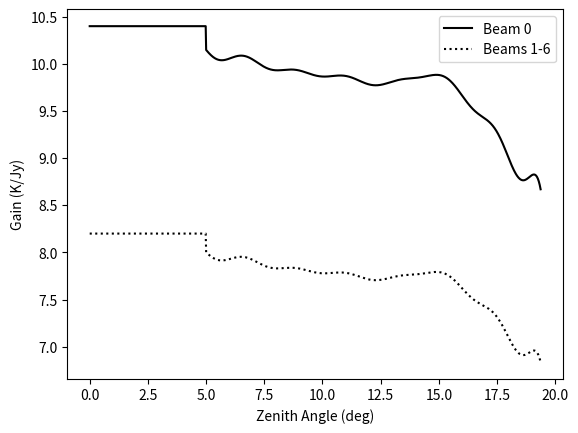
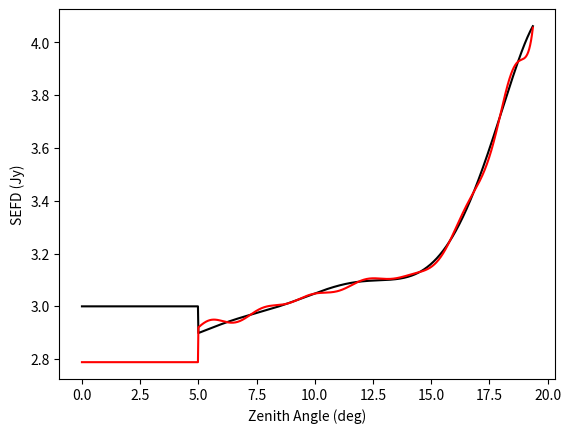
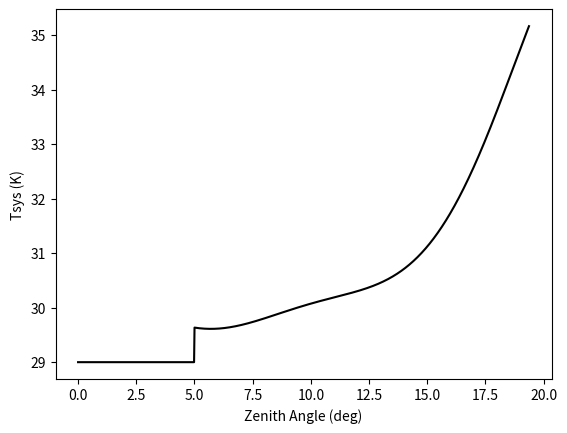

The matplotlib source for these figures, in order:
import numpy as np
import matplotlib.pyplot as plt

"""
Zenith angle dependence of ALFA's gain, Tsys, and SEFD.

Data are taken from tarball http://www.naic.edu/alfa/performance/ALFA_POLY_FITS.tar.gz

at http://www.naic.edu/alfa/performance/spectral-scans/wide/

Specifically:
SEFD_Vs_ZA_beam0_olddata_fit.parameters
Gain_Vs_ZA_beam0_olddata_fit.parameters
Tsys_Vs_ZA_beam0_olddata_fit.parameters

[redacted]
"""

# Added default value before other params
GAIN_PARAM_STR = """
 10.4
 0 1  5.0  19.3700008  10.043704  10.043704 11 15 41  5.9939723 -0.624729395
  1.52758908 -1.08500731  0.606789947 -1.49469185  0.152855217 -1.87550592
 -0.156861529 -2.22461319 -0.398988336  4.2598381 -0.391409189  0.685782075
  0.792036533 -1.31411183  0.603479087 -0.371651351 -1.30490589  0.889832795
 -0.593093336  0.0949792564  1.83947074 -0.741901636  0.333228111  0.323233545
 -2.47698593  0.539871395  0.283156157 -0.988350868  3.07428741  0.213247508
 -1.73438001  1.72857463 -2.91462374 -2.96988988  4.98494482  2.21380353
 -3.12255979 -0.691958249  0.777421355  0.00988082867 -15.
"""
# Added default value before other params
SEFD_PARAM_STR = """
 3
 0 1  5.0  19.3700008  10.043704  10.043704 11 5 21  2.07651114  0.0696394295
  0.962545931  0.0991852432  0.751455009  0.1668275  0.455828071  0.204119235
 -0.117904358  0.094586201 -0.907949626  1.07005715  0.0577052683 -0.239431992
  0.0185407307  0.186046168  0.127920657 -0.0259651244 -0.203498781
 -0.0168917663  0.0998328701  0.0140674142  7.
"""
# Added default value before other params
TSYS_PARAM_STR = """
 29
 0 1  5.0  19.3700008  10.043704  10.043704 6 2 10  28.4584408  0.627815545
  26.8757477  1.04016066 -15.9114399  1.35548031 -5.35760641  0.422170252
  6.97873116 -0.0233611483  0.176407114  18.
"""


def parse_params(paramstr):
    vals = [float(x) for x in paramstr.strip().split()]
    params = {}
    params['default'] = float(vals[0])
    params['beam_id'] = int(vals[1])
    params['pol_id'] = int(vals[2])
    params['start_za'] = vals[3]
    params['stop_za'] = vals[4]
    params['ref_za'] = vals[5]
    params['halfspan_za'] = vals[6]
    num_poly_coeffs = int(vals[7])
    num_harm_coeffs = int(vals[8])
    num_tot_coeffs = int(vals[9])
    params['poly_coeffs'] = vals[10:10+num_poly_coeffs]
    params['cos_coeffs'] = vals[10+num_poly_coeffs:10+num_tot_coeffs:2]
    params['sin_coeffs'] = vals[1+10+num_poly_coeffs:10+num_tot_coeffs:2]

    return params


def zaaz_func_factory(params):
    """Return function that is dependent on zenith angle and azimuth
    
        Inputs:
            params: A dictionary of parameters with the following keys:
                beam_id - ignored
                pol_id - ignored
                start_za
                stop_za
                ref_za
                halfspan_za
                poly_coeffs
                cos_coeffs
                sin_coeffs

        Output:
            zaaz_func: A function that takes za,az (in degrees) as arguments
                and returns a value. What that value is depeneds on the input
                parameters.
    """
    def zaaz_func(za, az=None):
        scaledza = (za - params['ref_za'])/params['halfspan_za']

        poly = np.polyval(params['poly_coeffs'][::-1], scaledza)
        angles = scaledza[:,np.newaxis]*np.arange(1, 1+len(params['cos_coeffs']))*np.pi/2.0
        cos = params['cos_coeffs']*np.cos(angles)
        sin = params['sin_coeffs']*np.sin(angles)
        vals = poly+np.sum(cos, axis=1)+np.sum(sin, axis=1)
        vals[(za < params['start_za']) | (za > params['stop_za'])] = params['default']
        return vals
    return zaaz_func


gain_params = parse_params(GAIN_PARAM_STR)
gain = zaaz_func_factory(gain_params)

sefd_params = parse_params(SEFD_PARAM_STR)
sefd = zaaz_func_factory(sefd_params)

tsys_params = parse_params(TSYS_PARAM_STR)
tsys = zaaz_func_factory(tsys_params)


def main():
    za = np.linspace(0, gain_params['stop_za'], 1000)

    plt.figure()
    plt.plot(za, gain(za), 'k-', label="Beam 0")
    plt.plot(za, gain(za)/10.4*8.2, 'k:', label="Beams 1-6")
    plt.xlabel("Zenith Angle (deg)")
    plt.ylabel("Gain (K/Jy)")
    plt.legend(loc='best')

    plt.figure()
    plt.plot(za, sefd(za), 'k-')
    plt.plot(za, tsys(za)/gain(za), 'r-')
    plt.xlabel("Zenith Angle (deg)")
    plt.ylabel("SEFD (Jy)")

    plt.figure()
    plt.plot(za, tsys(za), 'k-')
    plt.xlabel("Zenith Angle (deg)")
    plt.ylabel("Tsys (K)")

    plt.show()

if __name__ == '__main__':
    main()
